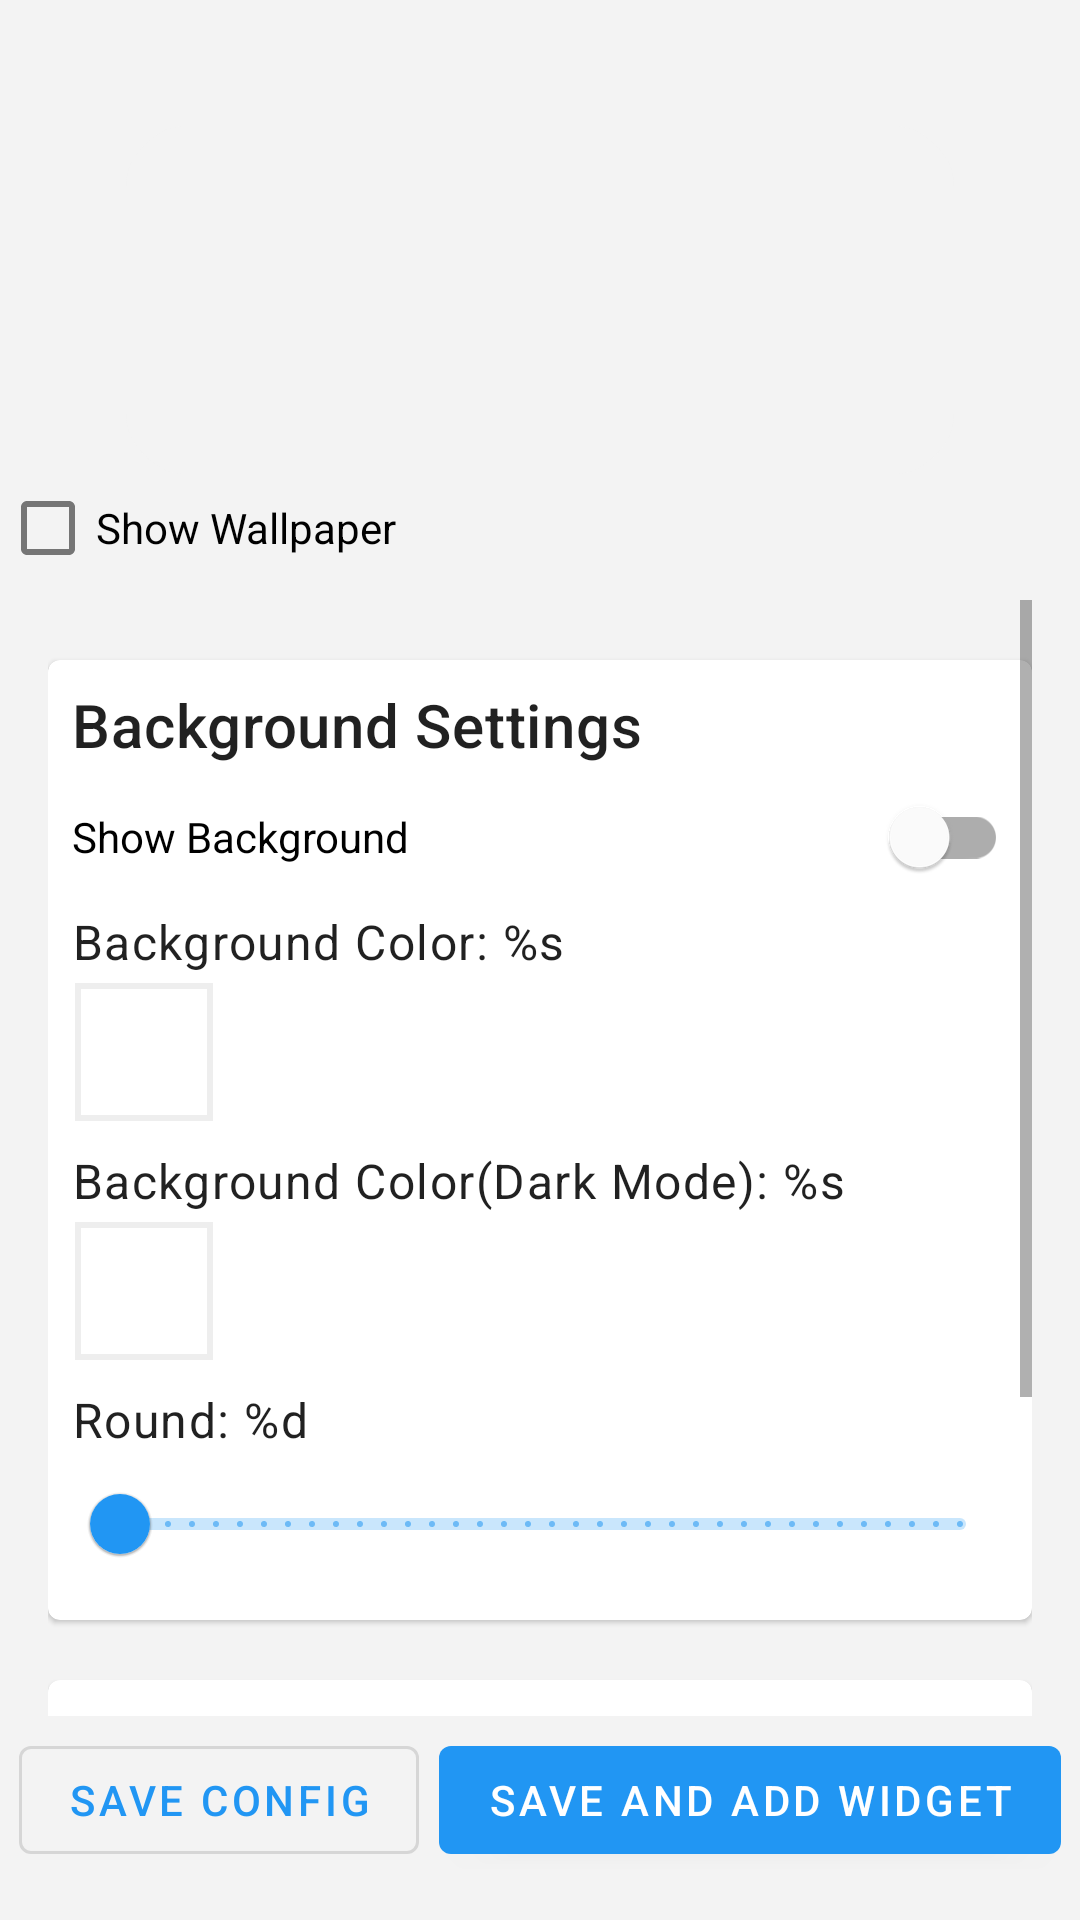

Reconstruct the res/layout file that produces this screen, plus the resources it refers to.
<!-- AndroidManifest.xml: application theme Theme.AndroidBatteryWidget -->
<!-- res/layout/activity_main.xml -->
<?xml version="1.0" encoding="utf-8"?>
<androidx.appcompat.widget.LinearLayoutCompat xmlns:android="http://schemas.android.com/apk/res/android"
    xmlns:app="http://schemas.android.com/apk/res-auto"
    xmlns:tools="http://schemas.android.com/tools"
    android:id="@+id/id_container_activity_main"
    android:layout_width="match_parent"
    android:layout_height="match_parent"
    android:background="#f3f3f3"
    android:orientation="vertical"
    tools:context=".activity.MainActivity">

    <FrameLayout
        android:id="@+id/battery_container_wrapper"
        android:layout_width="match_parent"
        android:layout_height="200dp"
        android:orientation="vertical">

        <include
            android:id="@+id/battery_container"
            layout="@layout/battery_widget"
            android:layout_width="wrap_content"
            android:layout_height="wrap_content"
            android:layout_gravity="center"
            android:layout_margin="40dp" />

        <com.google.android.material.checkbox.MaterialCheckBox
            android:id="@+id/id_show_wallpaper_check_activity_main"
            android:layout_width="wrap_content"
            android:layout_height="wrap_content"
            android:layout_gravity="bottom"
            android:text="@string/show_wallpaper" />

    </FrameLayout>


    <ScrollView
        android:layout_width="match_parent"
        android:layout_height="0dp"
        android:layout_weight="1"
        android:paddingStart="16dp"
        android:paddingEnd="16dp">

        <androidx.appcompat.widget.LinearLayoutCompat
            android:layout_width="match_parent"
            android:layout_height="wrap_content"
            android:orientation="vertical">


            <com.google.android.material.card.MaterialCardView
                android:layout_width="match_parent"
                android:layout_height="wrap_content"
                android:layout_marginTop="20dp">

                <androidx.appcompat.widget.LinearLayoutCompat
                    android:layout_width="match_parent"
                    android:layout_height="wrap_content"
                    android:layout_margin="8dp"
                    android:orientation="vertical">


                    <com.google.android.material.textview.MaterialTextView
                        style="@style/TextAppearance.MaterialComponents.Headline6"
                        android:layout_width="match_parent"
                        android:layout_height="wrap_content"
                        android:text="@string/background_settings" />

                    <com.google.android.material.switchmaterial.SwitchMaterial
                        android:id="@+id/id_show_bg_switch__activity_main"
                        android:layout_width="match_parent"
                        android:layout_height="wrap_content"
                        android:text="@string/show_background" />


                    <com.google.android.material.textview.MaterialTextView
                        android:id="@+id/id_bg_color_title_activity_main"
                        style="@style/TextAppearance.MaterialComponents.Body1"
                        android:layout_width="match_parent"
                        android:layout_height="wrap_content"
                        android:text="@string/background_color" />

                    <com.google.android.material.imageview.ShapeableImageView
                        android:id="@+id/id_bg_color_indicator_activity_main"
                        android:layout_width="48dp"
                        android:layout_height="48dp"
                        android:layout_marginTop="2dp"
                        android:contentDescription="@string/background_color"
                        android:padding="2dp"
                        app:strokeColor="#eee"
                        app:strokeWidth="2dp" />

                    <com.google.android.material.textview.MaterialTextView
                        android:id="@+id/id_dark_bg_color_title_activity_main"
                        style="@style/TextAppearance.MaterialComponents.Body1"
                        android:layout_width="match_parent"
                        android:layout_height="wrap_content"
                        android:layout_marginTop="8dp"
                        android:text="@string/background_color_dark_model" />

                    <com.google.android.material.imageview.ShapeableImageView
                        android:id="@+id/id_bg_color_in_dark_indicator_activity_main"
                        android:layout_width="48dp"
                        android:layout_height="48dp"
                        android:layout_marginTop="2dp"
                        android:contentDescription="@string/background_color_dark_model"
                        android:padding="2dp"
                        app:strokeColor="#eee"
                        app:strokeWidth="2dp" />

                    <com.google.android.material.textview.MaterialTextView
                        android:id="@+id/id_round_title_activity_main"
                        style="@style/TextAppearance.MaterialComponents.Body1"
                        android:layout_width="match_parent"
                        android:layout_height="wrap_content"
                        android:layout_marginTop="8dp"
                        android:text="@string/round" />

                    <com.google.android.material.slider.RangeSlider
                        android:id="@+id/id_round_slide_activity_main"
                        android:layout_width="match_parent"
                        android:layout_height="wrap_content"
                        android:contentDescription="@string/round_size"
                        android:stepSize="1"
                        android:valueFrom="0"
                        android:valueTo="400" />


                </androidx.appcompat.widget.LinearLayoutCompat>

            </com.google.android.material.card.MaterialCardView>

            <com.google.android.material.card.MaterialCardView
                android:layout_width="match_parent"
                android:layout_height="wrap_content"
                android:layout_marginTop="20dp">

                <androidx.appcompat.widget.LinearLayoutCompat
                    android:layout_width="match_parent"
                    android:layout_height="wrap_content"
                    android:layout_margin="8dp"
                    android:orientation="vertical">

                    <com.google.android.material.textview.MaterialTextView
                        style="@style/TextAppearance.MaterialComponents.Headline6"
                        android:layout_width="match_parent"
                        android:layout_height="wrap_content"
                        android:text="@string/progress_settings" />

                    <com.google.android.material.switchmaterial.SwitchMaterial
                        android:id="@+id/id_show_bg_progress_switch_activity_main"
                        android:layout_width="match_parent"
                        android:layout_height="wrap_content"
                        android:text="@string/background_progress" />

                    <com.google.android.material.textview.MaterialTextView
                        android:id="@+id/id_stroke_title_activity_main"
                        style="@style/TextAppearance.MaterialComponents.Body1"
                        android:layout_width="match_parent"
                        android:layout_height="wrap_content"
                        android:text="@string/line_width" />

                    <com.google.android.material.slider.RangeSlider
                        android:id="@+id/id_stroke_slide_activity_main"
                        android:layout_width="match_parent"
                        android:layout_height="wrap_content"
                        android:contentDescription="@string/line_width"
                        android:stepSize="1"
                        android:valueFrom="2"
                        android:valueTo="12" />

                </androidx.appcompat.widget.LinearLayoutCompat>

            </com.google.android.material.card.MaterialCardView>


        </androidx.appcompat.widget.LinearLayoutCompat>
    </ScrollView>

    <androidx.constraintlayout.widget.ConstraintLayout
        android:layout_width="match_parent"
        android:layout_height="wrap_content"
        android:paddingTop="4dp"
        android:paddingBottom="16dp">

        <com.google.android.material.button.MaterialButton
            android:id="@+id/save_pref"
            style="@style/Widget.MaterialComponents.Button.OutlinedButton"
            android:layout_width="wrap_content"
            android:layout_height="wrap_content"
            android:text="@string/save_config"
            app:layout_constraintEnd_toStartOf="@id/add_widget"
            app:layout_constraintHorizontal_chainStyle="spread"
            app:layout_constraintStart_toStartOf="parent"
            app:layout_constraintTop_toTopOf="parent" />

        <com.google.android.material.button.MaterialButton
            android:id="@+id/add_widget"
            android:layout_width="wrap_content"
            android:layout_height="wrap_content"
            android:text="@string/save_and_add_widget"
            app:layout_constraintEnd_toEndOf="parent"
            app:layout_constraintHorizontal_chainStyle="spread"
            app:layout_constraintStart_toEndOf="@id/save_pref"
            app:layout_constraintTop_toTopOf="parent" />

    </androidx.constraintlayout.widget.ConstraintLayout>


</androidx.appcompat.widget.LinearLayoutCompat>
<!-- res/layout/battery_widget.xml (included above) -->
<RelativeLayout xmlns:android="http://schemas.android.com/apk/res/android"
    style="@style/Widget.AndroidBatteryWidget.AppWidget.Container"
    android:layout_width="match_parent"
    android:layout_height="match_parent"
    android:theme="@style/Theme.AndroidBatteryWidget.AppWidgetContainer">

    <RelativeLayout
        style="@style/Widget.AndroidBatteryWidget.AppWidget.InnerView"
        android:layout_width="match_parent"
        android:layout_height="match_parent">

        <ImageView
            android:id="@+id/appwidget_background"
            android:layout_width="match_parent"
            android:layout_height="match_parent"
            android:scaleType="fitXY" />

        <ImageView
            android:id="@+id/appwidget_progress"
            android:layout_width="match_parent"
            android:layout_height="match_parent"
            android:scaleType="centerInside" />
    </RelativeLayout>

</RelativeLayout>
<!-- resources referenced by this layout -->
<resources>
  <string name="background_color">Background Color: %s</string>
  <string name="background_color_dark_model">Background Color(Dark Mode): %s</string>
  <string name="background_progress">Background Progress</string>
  <string name="background_settings">Background Settings</string>
  <string name="line_width">Line Width: %d</string>
  <string name="progress_settings">Progress Settings</string>
  <string name="round">Round: %d</string>
  <string name="round_size">Round Size</string>
  <string name="save_and_add_widget">Save And Add Widget</string>
  <string name="save_config">Save Config</string>
  <string name="show_background">Show Background</string>
  <string name="show_wallpaper">Show Wallpaper</string>
  <style name="Theme.AndroidBatteryWidget.AppWidgetContainer" parent="Theme.AndroidBatteryWidget.AppWidgetContainerParent">
          
          <item name="appWidgetPadding">2dp</item>
          <item name="android:background">@android:color/transparent</item>
  
      </style>
  <style name="Widget.AndroidBatteryWidget.AppWidget.Container" parent="android:Widget">
          <item name="android:id">@android:id/background</item>
          <item name="android:background">?android:attr/colorBackground</item>
      </style>
  <style name="Widget.AndroidBatteryWidget.AppWidget.InnerView" parent="android:Widget">
          <item name="android:background">?android:attr/colorBackground</item>
          <item name="android:textColor">?android:attr/textColorPrimary</item>
      </style>
  <style name="Theme.AndroidBatteryWidget" parent="Theme.MaterialComponents.DayNight.DarkActionBar">
          
          <item name="colorPrimary">@color/light_blue_500</item>
          <item name="colorPrimaryVariant">@color/light_blue_900</item>
          <item name="colorOnPrimary">@color/white</item>
          
          <item name="colorSecondary">@color/light_blue_500</item>
          <item name="colorSecondaryVariant">@color/light_blue_800</item>
          <item name="colorOnSecondary">@color/black</item>
          
          
          <item name="android:statusBarColor" tools:targetApi="l">@color/light_blue_600</item>
          
      </style>
  <style name="Theme.AndroidBatteryWidget.AppWidgetContainerParent" parent="@android:style/Theme.DeviceDefault">
          
          <item name="appWidgetRadius">16dp</item>
          
          <item name="appWidgetInnerRadius">16dp</item>
      </style>
  <color name="light_blue_500">#2196f3</color>
  <color name="light_blue_900">#01579B</color>
  <color name="white">#FFFFFFFF</color>
  <color name="light_blue_800">#1565C0</color>
  <color name="black">#FF000000</color>
  <color name="light_blue_600">#1E88E5</color>
</resources>
